The GitHub repository devolution2409/dethcount-training contains a labelled image folder "dark_souls" with 2 categories: alive, dead. Examples follow, each with its label.

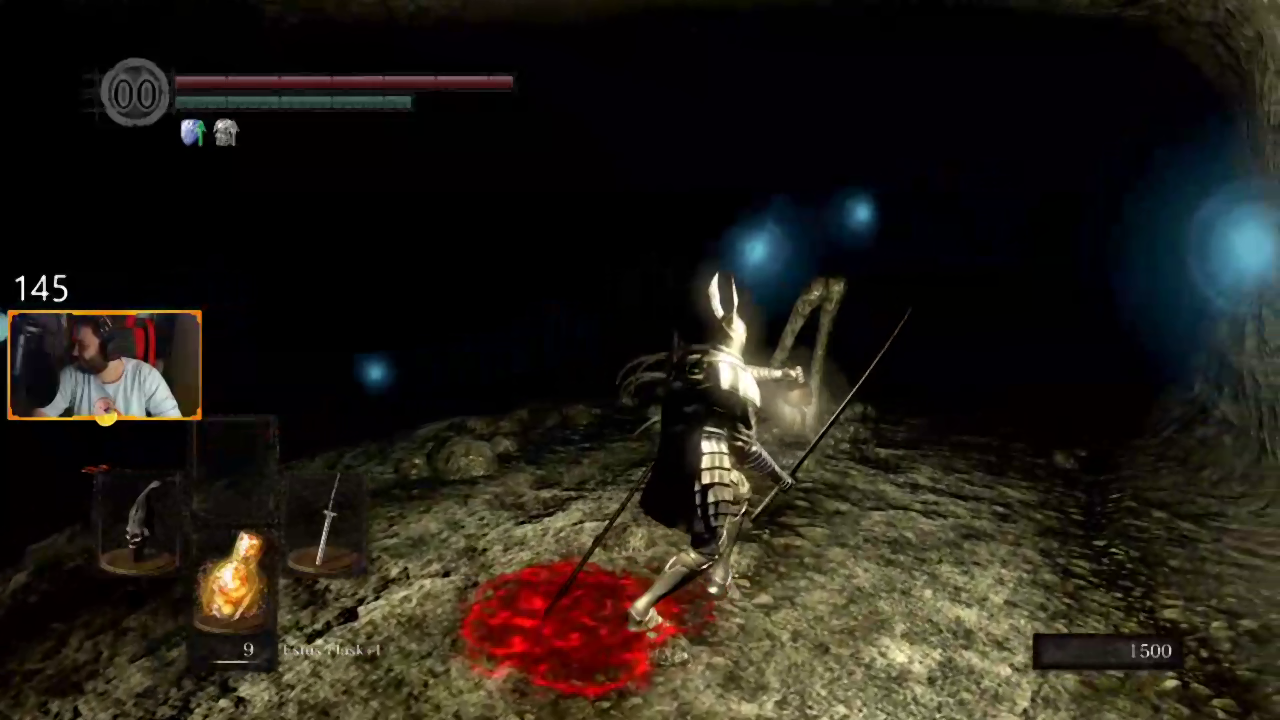
Label: alive

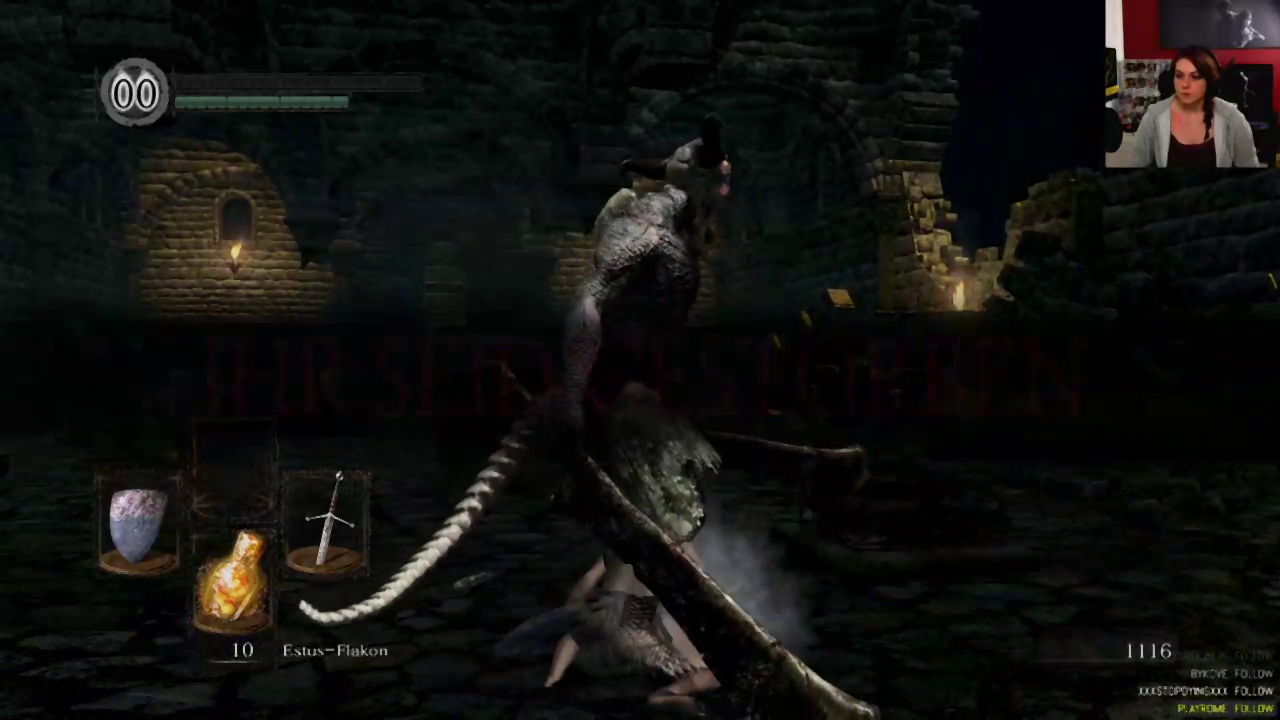
Label: dead

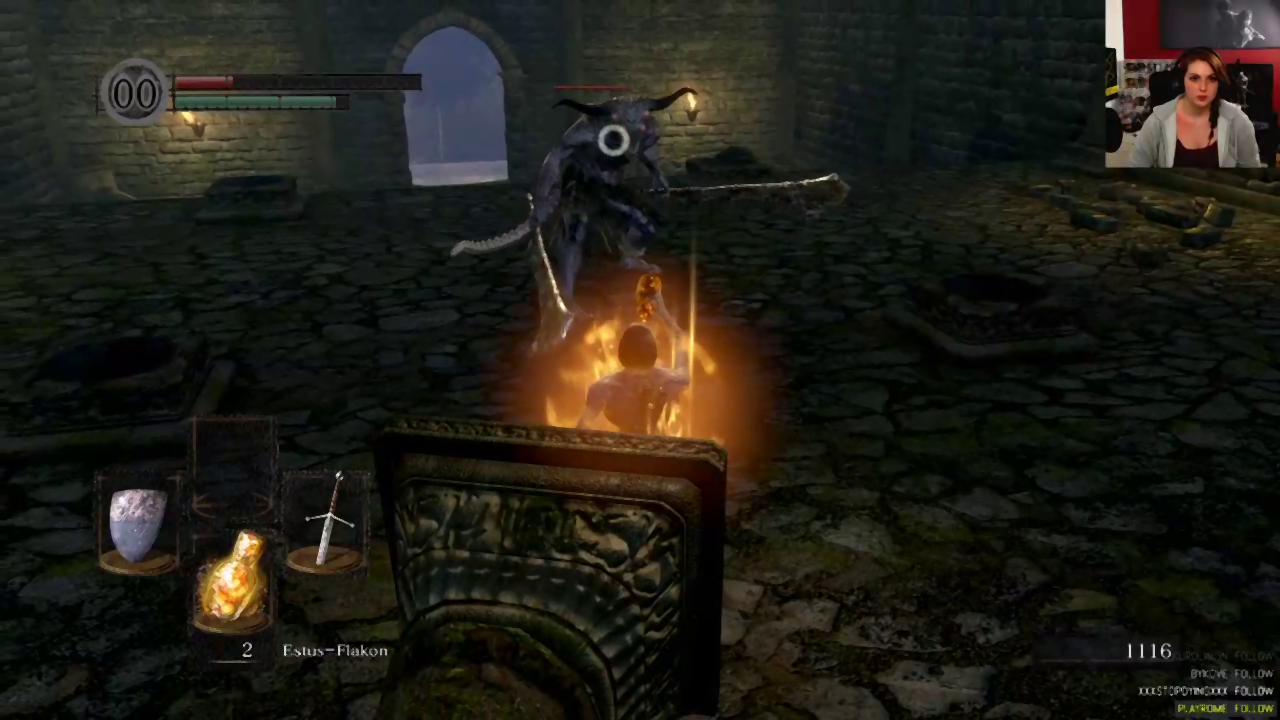
Label: alive

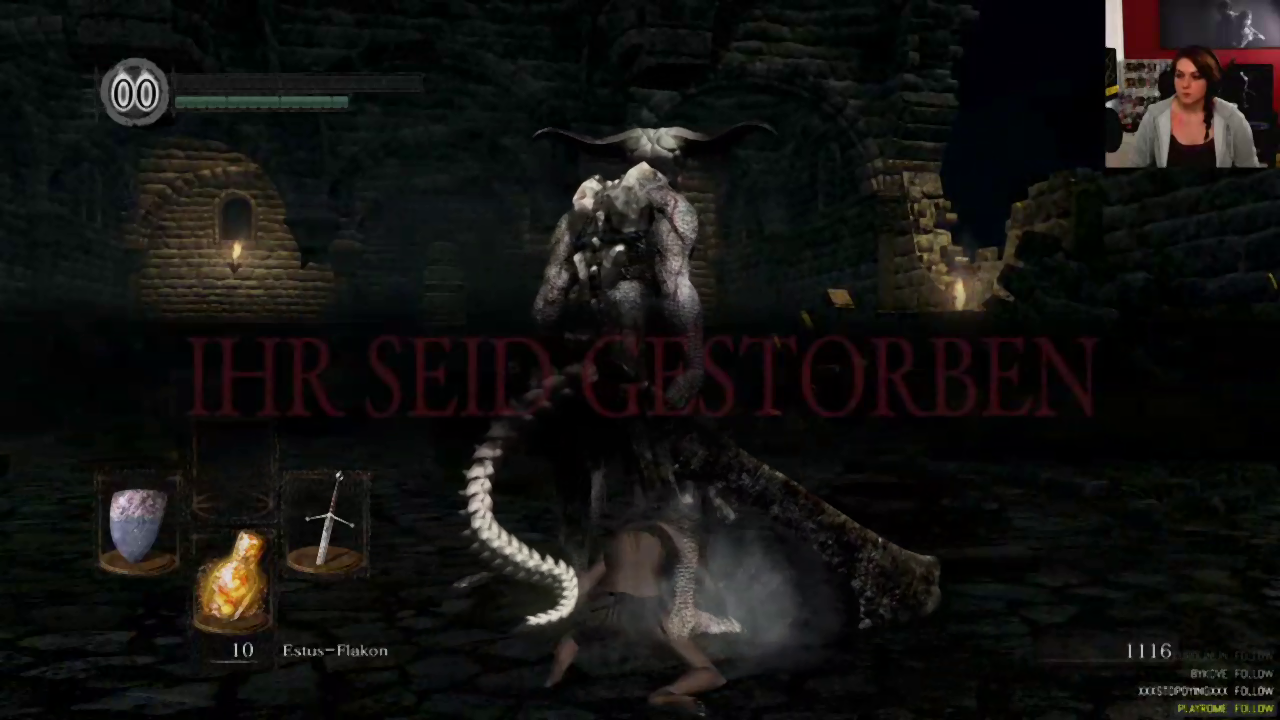
Label: dead

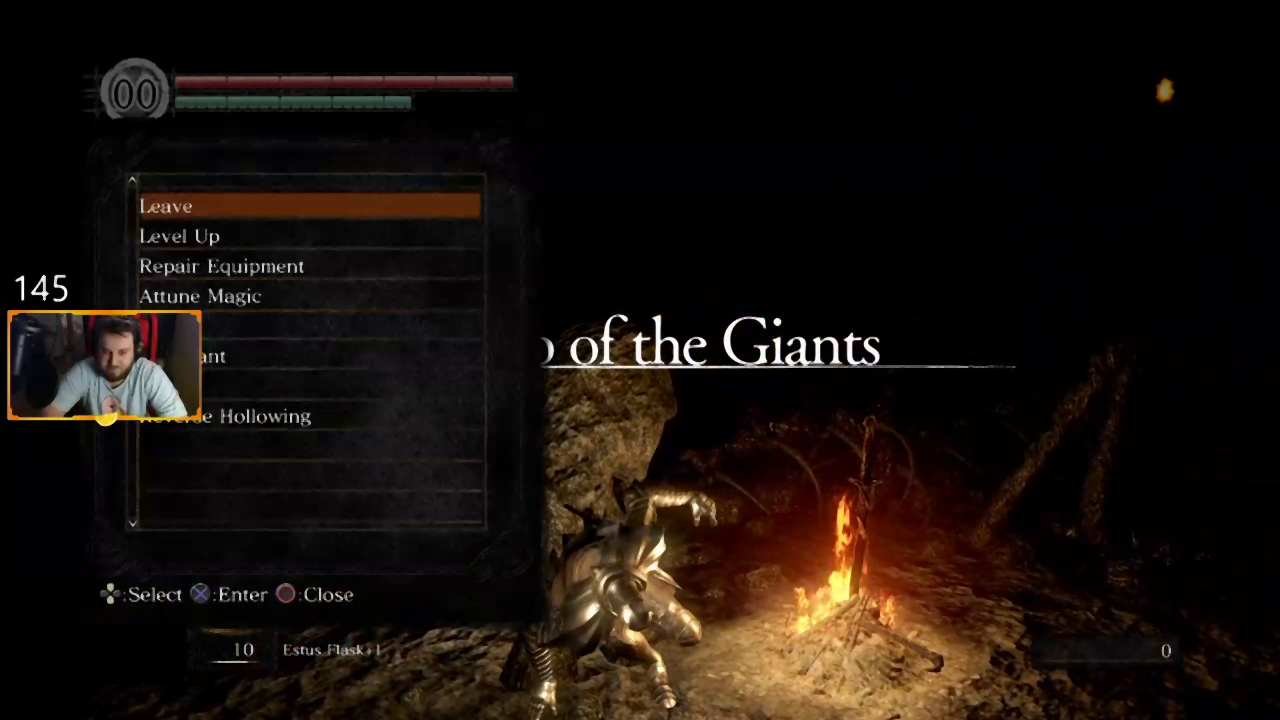
Label: alive

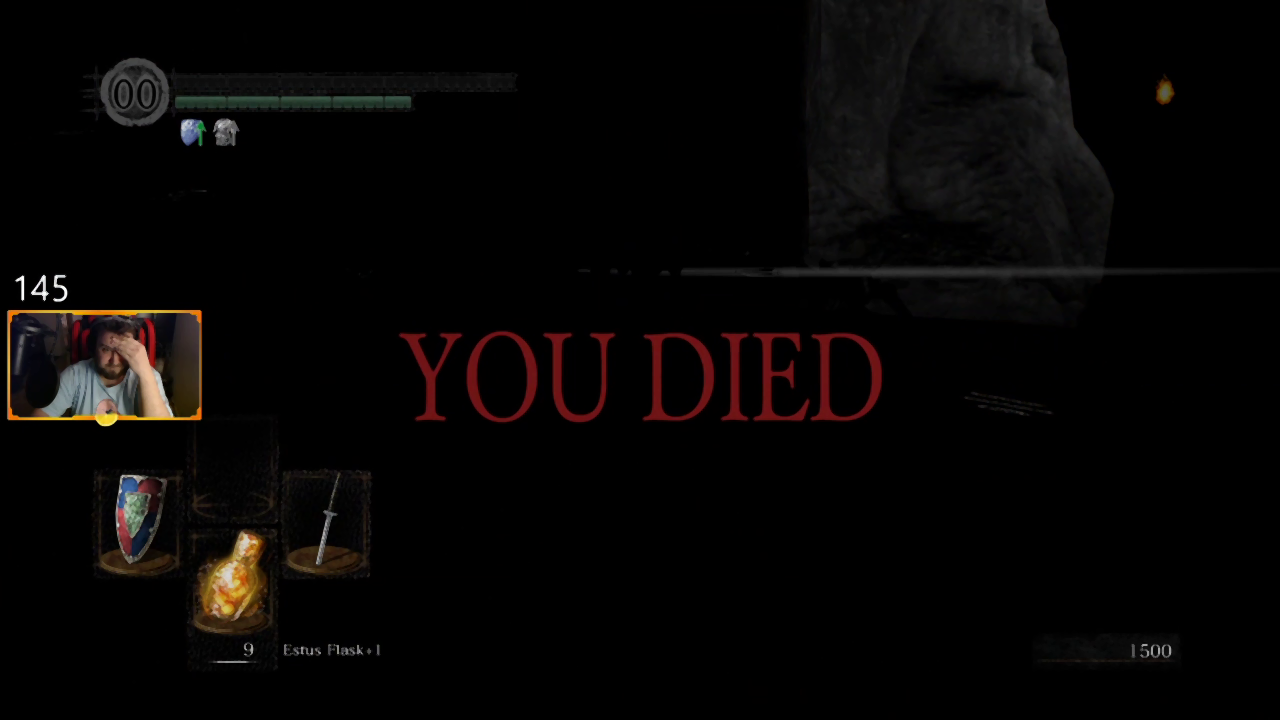
Label: dead
